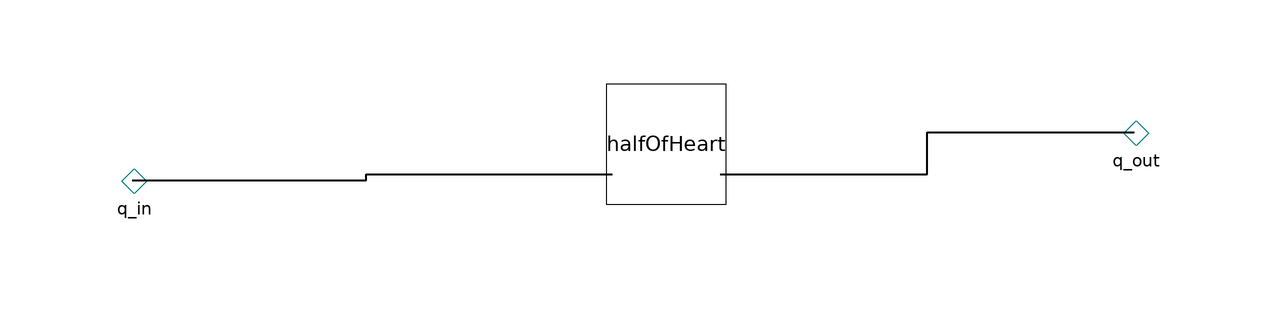

Above is the diagram view of the following Modelica model: its components placed by their Placement annotations and its connect equations drawn as lines.

model LeftHeart
        extends Icons.LeftHeart;

        parameter Types.VolumeFlowRate NormalCardiacOutput;
        parameter Types.Pressure NormalFillingPressure;

        NegativePressureFlow q_out annotation (Placement(transformation(extent={{76,-52},
                  {92,-36}}), iconTransformation(extent={{-58,86},{-38,106}})));
        PositivePressureFlow q_in annotation (Placement(transformation(extent={{-92,-60},
                  {-74,-44}}), iconTransformation(extent={{-26,12},{-6,32}})));
        HalfOfHeart halfOfHeart(NormalCardiacOutput=NormalCardiacOutput,NormalFillingPressure=NormalFillingPressure)
          annotation (Placement(transformation(extent={{-4,-56},{16,-36}})));
      equation
        connect(q_in, halfOfHeart.q_in) annotation (Line(
            points={{-83,-52},{-44,-52},{-44,-51},{-3,-51}},
            color={0,0,0},
            thickness=1,
            smooth=Smooth.None));
        connect(halfOfHeart.q_out, q_out) annotation (Line(
            points={{15,-51},{49.5,-51},{49.5,-44},{84,-44}},
            color={0,0,0},
            thickness=1,
            smooth=Smooth.None));
        annotation (Diagram(coordinateSystem(preserveAspectRatio=false, extent={{-100,
                  -100},{100,100}}), graphics));
      end LeftHeart;